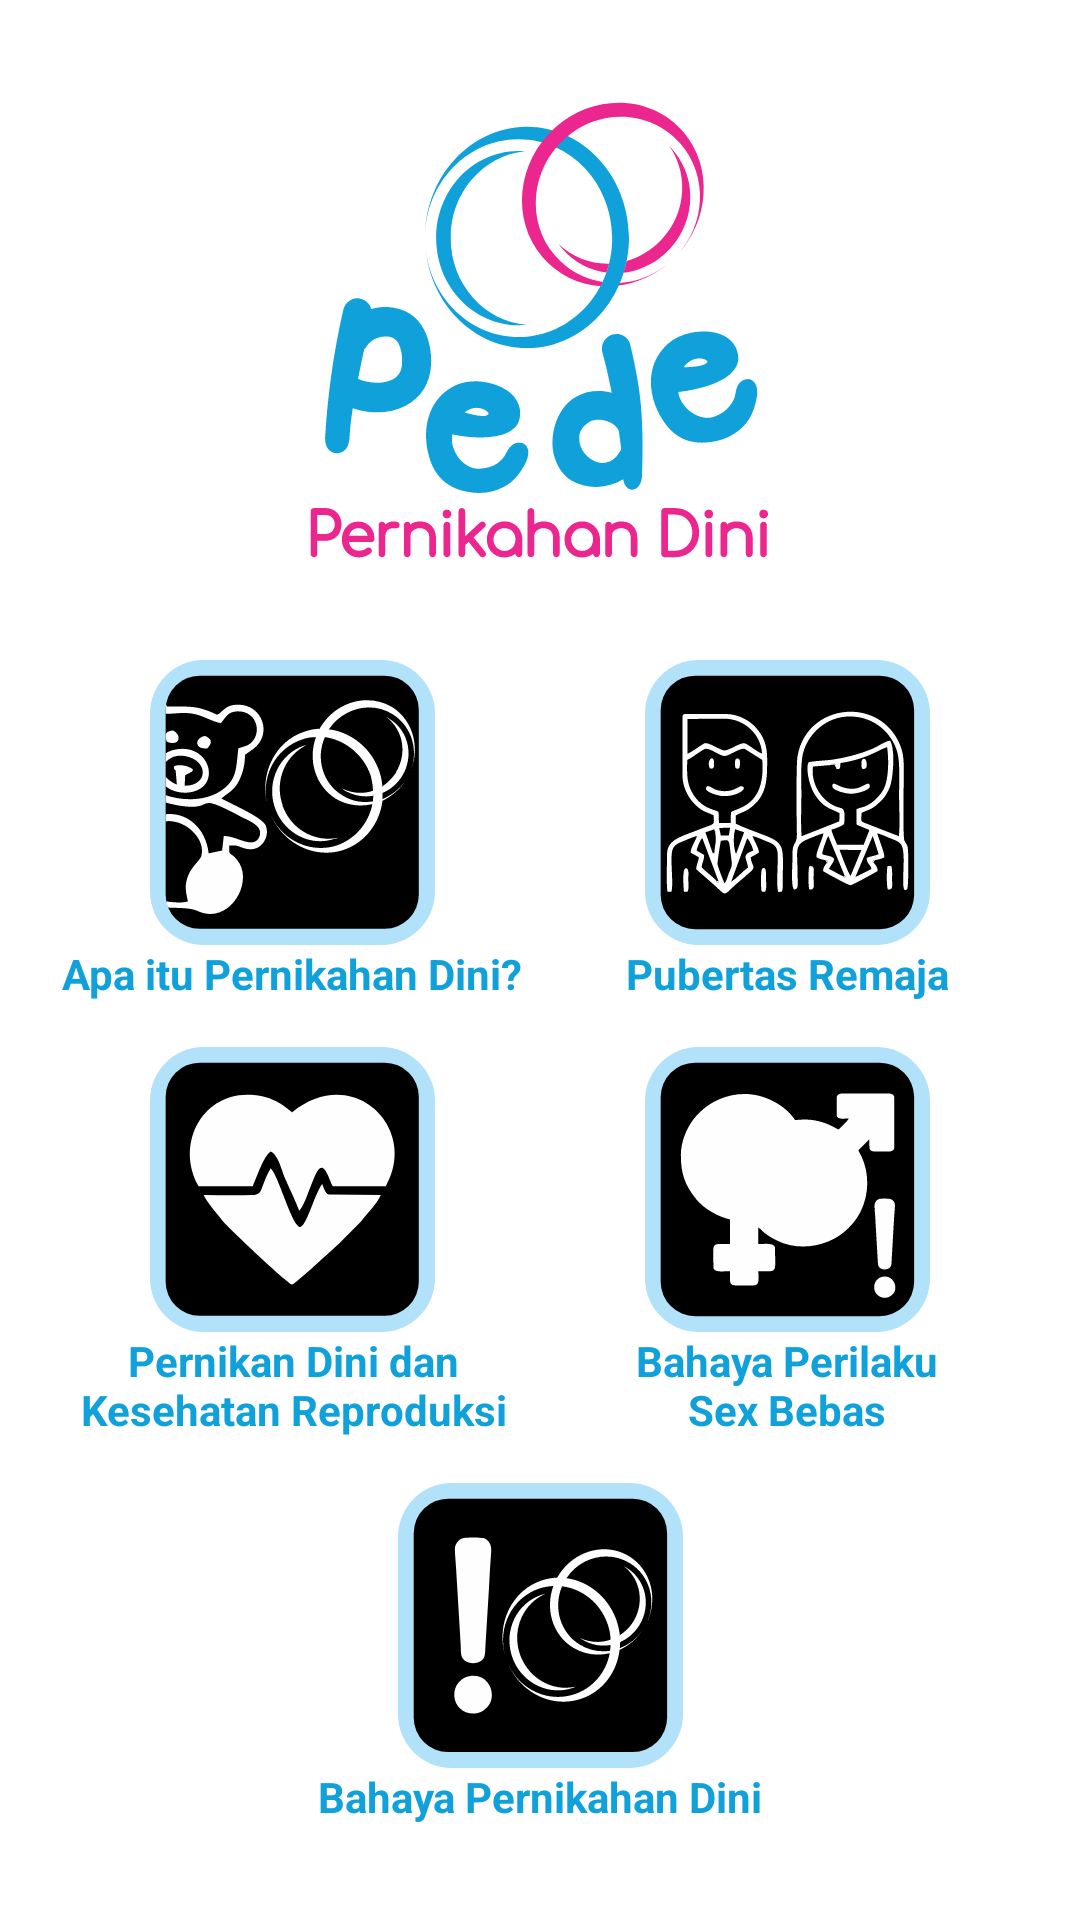

Write the Android layout XML for this screen, with the resource values it uses.
<!-- AndroidManifest.xml: application theme Theme.Pede -->
<!-- res/layout/fragment_baca.xml -->
<?xml version="1.0" encoding="utf-8"?>
<androidx.constraintlayout.widget.ConstraintLayout xmlns:android="http://schemas.android.com/apk/res/android"
    xmlns:tools="http://schemas.android.com/tools"
    android:layout_width="match_parent"
    android:layout_height="match_parent"
    xmlns:app="http://schemas.android.com/apk/res-auto"
    tools:context=".Baca">

    
    <ImageView
        android:id="@+id/backgroundImageview"
        android:scaleType="fitXY"
        android:layout_width="match_parent"
        android:layout_height="match_parent"/>
    <ImageView
        android:id="@+id/logo"
        android:layout_width="230dp"
        android:layout_height="220dp"
        android:src="@drawable/ic_logo_pede"
        app:layout_constraintTop_toTopOf="parent"
        app:layout_constraintStart_toStartOf="parent"
        app:layout_constraintEnd_toEndOf="parent"/>

    <ImageButton
        android:id="@+id/ib_baca1"
        android:layout_width="95dp"
        android:layout_height="95dp"
        android:layout_marginLeft="50dp"
        android:background="@drawable/ic_apa_pernikahan_dini"
        app:layout_constraintStart_toStartOf="parent"
        app:layout_constraintTop_toBottomOf="@+id/logo"
        tools:ignore="SpeakableTextPresentCheck" />

    <ImageButton
        android:id="@+id/ib_baca2"
        android:layout_width="95dp"
        android:layout_height="95dp"
        android:layout_marginRight="50dp"
        android:background="@drawable/ic_pubertas_remaja"
        app:layout_constraintEnd_toEndOf="parent"
        app:layout_constraintTop_toBottomOf="@id/logo"
        tools:ignore="SpeakableTextPresentCheck" />
    <TextView
        android:id="@+id/tv_baca1"
        android:layout_width="wrap_content"
        android:layout_height="wrap_content"
        android:text="@string/fragmentbaca1"
        app:layout_constraintTop_toBottomOf="@id/ib_baca1"
        app:layout_constraintStart_toStartOf="@id/ib_baca1"
        app:layout_constraintEnd_toEndOf="@id/ib_baca1"
        android:textStyle="bold"
        android:textSize="14sp"
        android:textColor="#10A1DB"/>
    <TextView
        android:id="@+id/tv_baca2"
        android:layout_width="wrap_content"
        android:layout_height="wrap_content"
        android:text="@string/fragmentbaca2"
        app:layout_constraintTop_toBottomOf="@id/ib_baca2"
        app:layout_constraintStart_toStartOf="@id/ib_baca2"
        app:layout_constraintEnd_toEndOf="@id/ib_baca2"
        android:textStyle="bold"
        android:textSize="14sp"
        android:textColor="#10A1DB"/>

    <ImageButton
        android:id="@+id/ib_baca3"
        android:layout_width="95dp"
        android:layout_height="95dp"
        android:layout_marginLeft="50dp"
        android:layout_marginTop="15dp"
        android:background="@drawable/ic_kesehatan_reproduksi"
        app:layout_constraintStart_toStartOf="parent"
        app:layout_constraintTop_toBottomOf="@+id/tv_baca1"
        tools:ignore="SpeakableTextPresentCheck" />

    <ImageButton
        android:id="@+id/ib_baca4"
        android:layout_width="95dp"
        android:layout_height="95dp"
        android:layout_marginTop="15dp"
        android:layout_marginRight="50dp"
        android:background="@drawable/ic_bahaya_perilaku_seks"
        app:layout_constraintEnd_toEndOf="parent"
        app:layout_constraintTop_toBottomOf="@id/tv_baca2"
        tools:ignore="SpeakableTextPresentCheck" />
    <TextView
        android:id="@+id/tv_baca3"
        android:layout_width="wrap_content"
        android:layout_height="wrap_content"
        android:text="@string/fragmentbaca3"
        app:layout_constraintTop_toBottomOf="@id/ib_baca3"
        app:layout_constraintStart_toStartOf="@id/ib_baca3"
        app:layout_constraintEnd_toEndOf="@id/ib_baca3"
        android:textStyle="bold"
        android:textAlignment="center"
        android:textSize="14sp"
        android:textColor="#10A1DB"/>
    <TextView
        android:id="@+id/tv_baca4"
        android:layout_width="wrap_content"
        android:layout_height="wrap_content"
        android:text="@string/fragmentbaca4"
        app:layout_constraintTop_toBottomOf="@id/ib_baca4"
        app:layout_constraintStart_toStartOf="@id/ib_baca4"
        app:layout_constraintEnd_toEndOf="@id/ib_baca4"
        android:textStyle="bold"
        android:textAlignment="center"
        android:textSize="14sp"
        android:textColor="#10A1DB"/>

    <ImageButton
        android:id="@+id/ib_baca5"
        android:layout_width="95dp"
        android:layout_height="95dp"
        android:layout_marginTop="15dp"
        android:background="@drawable/ic_bahaya_pernikahan_dini"
        app:layout_constraintEnd_toEndOf="parent"
        app:layout_constraintStart_toStartOf="parent"
        app:layout_constraintTop_toBottomOf="@id/tv_baca3"
        tools:ignore="SpeakableTextPresentCheck" />
    <TextView
        android:id="@+id/tv_baca5"
        android:layout_width="wrap_content"
        android:layout_height="wrap_content"
        android:text="@string/fragmentbaca5"
        app:layout_constraintTop_toBottomOf="@id/ib_baca5"
        app:layout_constraintStart_toStartOf="@id/ib_baca5"
        app:layout_constraintEnd_toEndOf="@id/ib_baca5"
        android:textStyle="bold"
        android:textAlignment="center"
        android:textSize="14sp"
        android:textColor="#10A1DB"/>

</androidx.constraintlayout.widget.ConstraintLayout>
<!-- resources referenced by this layout -->
<resources>
  <!-- drawable ic_apa_pernikahan_dini: png bitmap (drawable, 54620 bytes) -->
  <!-- drawable ic_bahaya_perilaku_seks: png bitmap (drawable, 46070 bytes) -->
  <!-- drawable ic_bahaya_pernikahan_dini: vector/xml drawable (drawable, 2439 chars, omitted) -->
  <!-- drawable ic_kesehatan_reproduksi (drawable) -->
  <vector xmlns:android="http://schemas.android.com/apk/res/android"
      xmlns:aapt="http://schemas.android.com/aapt"
      android:width="1.33dp"
      android:height="1.33dp"
      android:viewportWidth="510"
      android:viewportHeight="510">
    <path
        android:pathData="M96,0L414,0A96,96 0,0 1,510 96L510,414A96,96 0,0 1,414 510L96,510A96,96 0,0 1,0 414L0,96A96,96 0,0 1,96 0z"
        android:fillColor="#B1E2FA"/>
    <path
        android:pathData="M89,28L420,28A61,61 0,0 1,481 89L481,420A61,61 0,0 1,420 481L89,481A61,61 0,0 1,28 420L28,89A61,61 0,0 1,89 28z">
      <aapt:attr name="android:fillColor">
        <gradient 
            android:startX="28.18"
            android:startY="254.82"
            android:endX="481.46"
            android:endY="254.82"
            android:type="linear">
          <item android:offset="0" android:color="#FF000000"/>
          <item android:offset="1" android:color="#FF000000"/>
        </gradient>
      </aapt:attr>
    </path>
    <path
        android:pathData="M87,249l97,0c7,-16 20,-55 32,-62 14,6 20,36 27,51 8,18 17,37 24,55 8,-9 14,-27 19,-40 10,-22 18,-57 33,-22 3,7 4,11 8,18l95,0c60,-104 -59,-221 -168,-132 0,-1 -1,-2 -1,-1 -1,0 -26,-27 -67,-30 -91,-9 -142,87 -99,163z"
        android:fillColor="#FEFEFE"/>
    <path
        android:pathData="M96,265c7,15 24,33 33,45 13,16 119,115 125,115 5,0 75,-65 84,-73l40,-40c9,-12 28,-31 35,-47l-93,-1c-7,-3 -8,-10 -12,-19 -16,23 -28,79 -41,77 -15,-8 -37,-91 -51,-105 -5,8 -10,20 -13,28 -6,15 -5,19 -21,20 -28,1 -58,0 -86,0z"
        android:fillColor="#FEFEFE"/>
  </vector>
  <!-- drawable ic_logo_pede: vector/xml drawable (drawable, 9771 chars, omitted) -->
  <!-- drawable ic_pubertas_remaja: png bitmap (drawable, 52557 bytes) -->
  <string name="fragmentbaca1">Apa itu Pernikahan Dini?</string>
  <string name="fragmentbaca2">Pubertas Remaja</string>
  <string name="fragmentbaca3">Pernikan Dini dan\nKesehatan Reproduksi</string>
  <string name="fragmentbaca4">Bahaya Perilaku\nSex Bebas</string>
  <string name="fragmentbaca5">Bahaya Pernikahan Dini</string>
  <style name="Theme.Pede" parent="Theme.MaterialComponents.DayNight.NoActionBar">
          
          <item name="colorPrimary">@color/pink</item>
          <item name="colorPrimaryVariant">@color/blue</item>
          <item name="colorOnPrimary">@color/white</item>
          
          <item name="colorSecondary">@color/teal_200</item>
          <item name="colorSecondaryVariant">@color/teal_700</item>
          <item name="colorOnSecondary">@color/black</item>
          
          <item name="android:statusBarColor" tools:targetApi="l">?attr/colorPrimaryVariant</item>
          
      </style>
  <color name="pink">#EF5FA2</color>
  <color name="blue">#A5DEF6</color>
  <color name="white">#FFFFFFFF</color>
  <color name="teal_200">#FF03DAC5</color>
  <color name="teal_700">#FF018786</color>
  <color name="black">#FF000000</color>
</resources>
